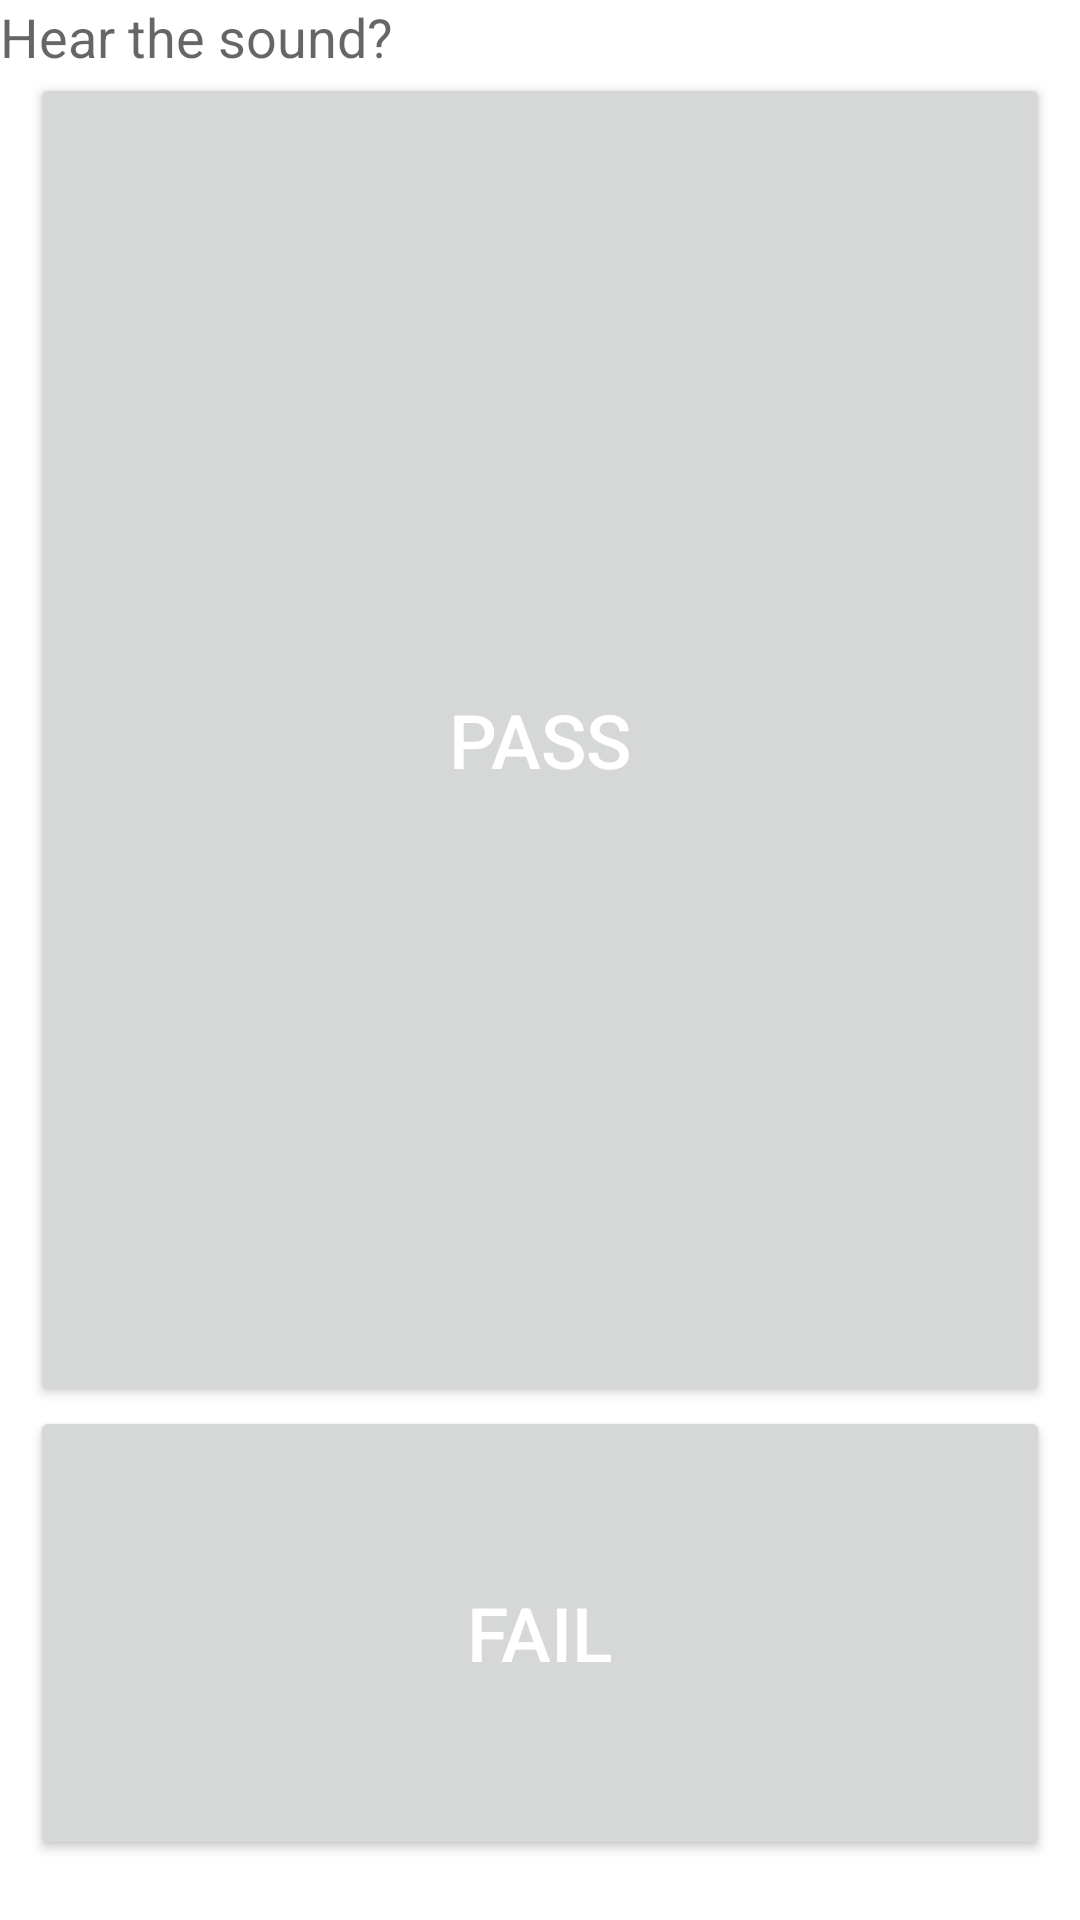

This screen was rendered from an Android layout file. Write that file and the resources it references.
<!-- AndroidManifest.xml: fallback theme Theme.MaterialComponents.DayNight.NoActionBar -->
<!-- res/layout/fm.xml -->
<?xml version="1.0" encoding="utf-8"?>
<LinearLayout xmlns:android="http://schemas.android.com/apk/res/android"
    android:layout_width="fill_parent"
    android:layout_height="fill_parent"
    android:keepScreenOn="true"
    android:orientation="vertical">

    <TextView
        android:layout_width="wrap_content"
        android:layout_height="wrap_content"
        android:text="@string/fm_confirm"
        android:textAppearance="?android:attr/textAppearanceMedium" />

    <include layout="@layout/pass_fail_btn" />

</LinearLayout>
<!-- res/layout/pass_fail_btn.xml (included above) -->
<?xml version="1.0" encoding="UTF-8"?>
<merge xmlns:android="http://schemas.android.com/apk/res/android" >

    <Button
        android:id="@+id/passButton"
        android:layout_width="match_parent"
        android:layout_height="wrap_content"
        android:layout_weight="0.8"
        android:text="@string/pass"
        android:textColor="@android:color/white"
        android:layout_marginStart="10dp"
        android:layout_marginEnd="10dp"
        android:textSize="25.0dip" />

    <Button
        android:id="@+id/failButton"
        android:layout_width="match_parent"
        android:layout_height="wrap_content"
        android:layout_weight="0.2"
        android:text="@string/fail"
        android:textColor="@android:color/white"
        android:layout_marginStart="10dp"
        android:layout_marginEnd="10dp"
        android:layout_marginBottom="20dp"
        android:textSize="25.0dip" />

</merge>
<!-- resources referenced by this layout -->
<resources>
  <string name="fail">fail</string>
  <string name="fm_confirm">Hear the sound?</string>
  <string name="pass">pass</string>
</resources>
